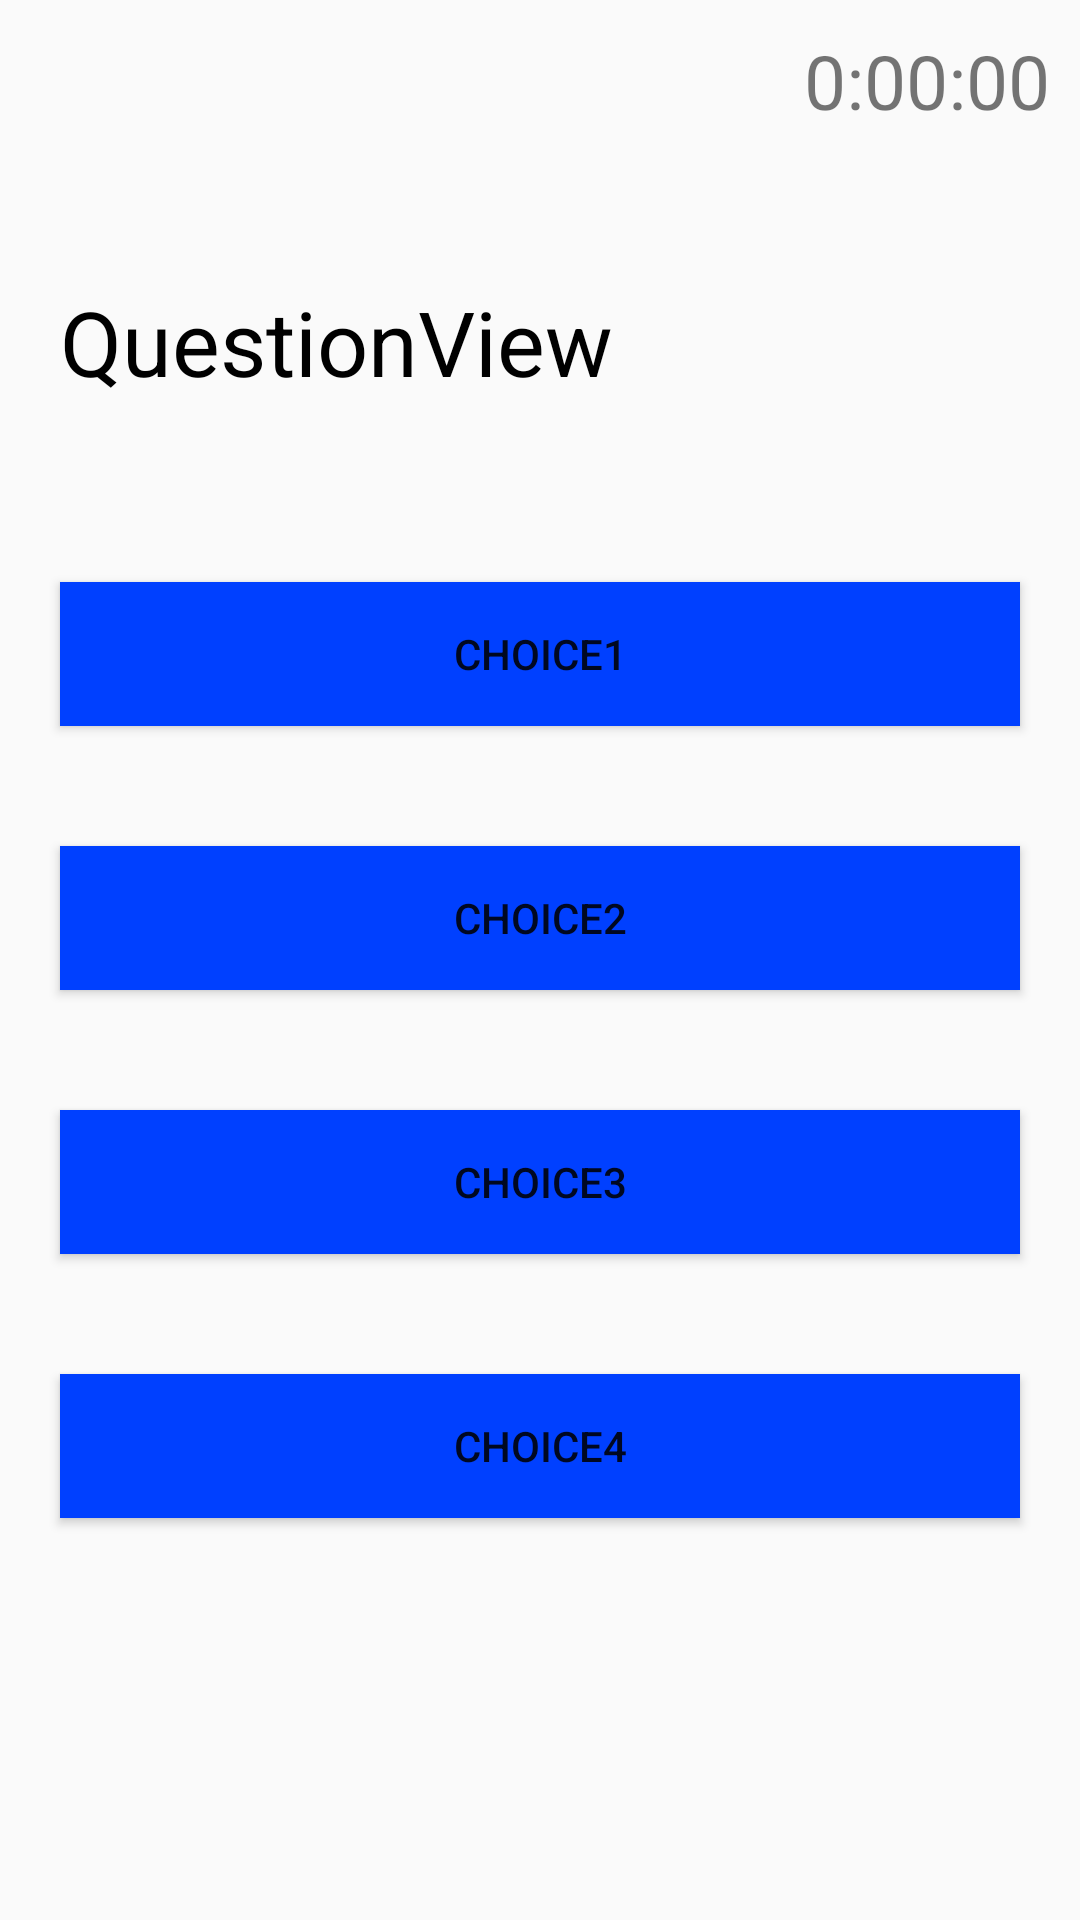

Here is an Android app screen rendered from its layout file. Give the layout XML and the strings, colors and styles it references.
<!-- AndroidManifest.xml: application theme AppTheme -->
<!-- res/layout/activity_quiz.xml -->
<?xml version="1.0" encoding="utf-8"?>
<LinearLayout xmlns:android="http://schemas.android.com/apk/res/android"
    xmlns:app="http://schemas.android.com/apk/res-auto"
    xmlns:tools="http://schemas.android.com/tools"
    android:layout_width="match_parent"
    android:layout_height="match_parent"
    android:orientation="vertical"
    tools:context=".QuizActivity">

    <TextView
        android:layout_width="wrap_content"
        android:layout_height="wrap_content"
        android:layout_gravity="end"
        android:text="0:00:00"
        android:id="@+id/projtime"
        android:padding="10dp"
        android:textSize="25dp"/>

    <TextView
        android:id="@+id/questionField"
        android:layout_width="match_parent"
        android:layout_height="wrap_content"
        android:text="QuestionView"
        android:textColor="#000000"
        android:textSize="30dp"
        android:layout_marginVertical="40dp"
        android:layout_marginHorizontal="20dp"/>

    <Button
        android:id="@+id/choice1"
        android:background="#0040ff"
        android:layout_width="match_parent"
        android:layout_height="wrap_content"
        android:text="Choice1"
        android:layout_margin="20dp"/>

    <Button
        android:id="@+id/choice2"
        android:background="#0040ff"
        android:layout_width="match_parent"
        android:layout_height="wrap_content"
        android:text="Choice2"
        android:layout_margin="20dp"/>

    <Button
        android:id="@+id/choice3"
        android:background="#0040ff"
        android:layout_width="match_parent"
        android:layout_height="wrap_content"
        android:text="Choice3"
        android:layout_margin="20dp"/>

    <Button
        android:id="@+id/choice4"
        android:layout_width="match_parent"
        android:layout_height="wrap_content"
        android:text="Choice4"
        android:background="#0040ff"
        android:layout_margin="20dp"/>
</LinearLayout>
<!-- resources referenced by this layout -->
<resources>
  <style name="AppTheme" parent="Theme.AppCompat.Light.NoActionBar">
          
          <item name="colorPrimary">@color/colorPrimary</item>
          <item name="colorPrimaryDark">@color/colorPrimaryDark</item>
          <item name="colorAccent">@color/colorAccent</item>
          <item name="popupMenuStyle">@style/popupMenuStyle</item>
      </style>
  <color name="colorPrimary">#3F51B5</color>
  <color name="colorPrimaryDark">#303F9F</color>
  <color name="colorAccent">#FF4081</color>
  <style name="popupMenuStyle" parent="Widget.AppCompat.PopupMenu">
          <item name="android:popupBackground">@android:color/white</item>
      </style>
</resources>
